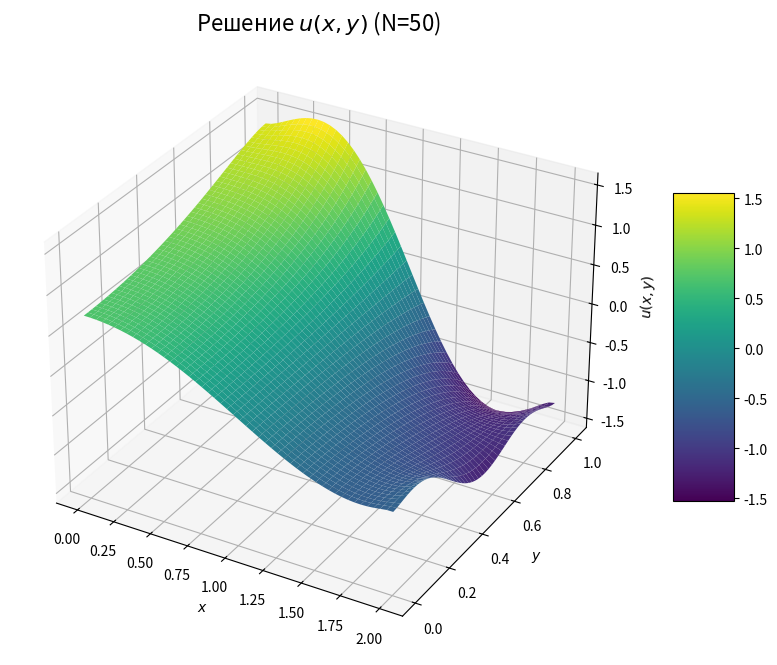

The matplotlib source for this figure:
# Задача №8: Визуализация
import numpy as np
import matplotlib.pyplot as plt
from mpl_toolkits.mplot3d import Axes3D
from scipy.integrate import quad

# Параметры
N_TERMS = 50
x_points = np.linspace(0, 2, 50)
y_points = np.linspace(0, 1, 50)
X, Y = np.meshgrid(x_points, y_points)

# Коэффициенты A_k для u1
A_k = np.zeros(N_TERMS + 1)
for k in range(1, N_TERMS + 1):
    lam_k = k * np.pi / 2
    integrand = lambda x: 3 * np.sin(np.pi * x) * np.cos(lam_k * x)
    integral, _ = quad(integrand, 0, 2)
    A_k[k] = integral / (lam_k * np.sinh(lam_k)) if lam_k > 0 and np.sinh(lam_k) > 0 else 0

# Коэффициенты C_k для u2
C_k = np.zeros(N_TERMS + 1)
for k in range(1, N_TERMS + 1):
    lam_k = k * np.pi
    integrand = lambda y: 2 * np.sin(3 * np.pi * y) * np.cos(lam_k * y)
    integral, _ = quad(integrand, 0, 1)
    C_k[k] = (2 * integral) / (lam_k * np.sinh(2 * lam_k)) if lam_k > 0 and np.sinh(2*lam_k) > 0 else 0
    
# Вычисление u1, u2 и u
U1 = sum(A_k[k] * np.cos(k*np.pi*X/2) * np.cosh(k*np.pi*Y/2) for k in range(1,N_TERMS+1))
U2 = sum(C_k[k] * np.cosh(k*np.pi*X) * np.cos(k*np.pi*Y) for k in range(1,N_TERMS+1))
U = U1 + U2

# Визуализация
fig = plt.figure(figsize=(12, 8))
ax = fig.add_subplot(111, projection='3d')
surf = ax.plot_surface(X, Y, U, cmap='viridis', edgecolor='none')
ax.set_title(f'Решение $u(x,y)$ (N={N_TERMS})', fontsize=16)
ax.set_xlabel('$x$'); ax.set_ylabel('$y$'); ax.set_zlabel('$u(x,y)$')
fig.colorbar(surf, shrink=0.5, aspect=5)
plt.show()
